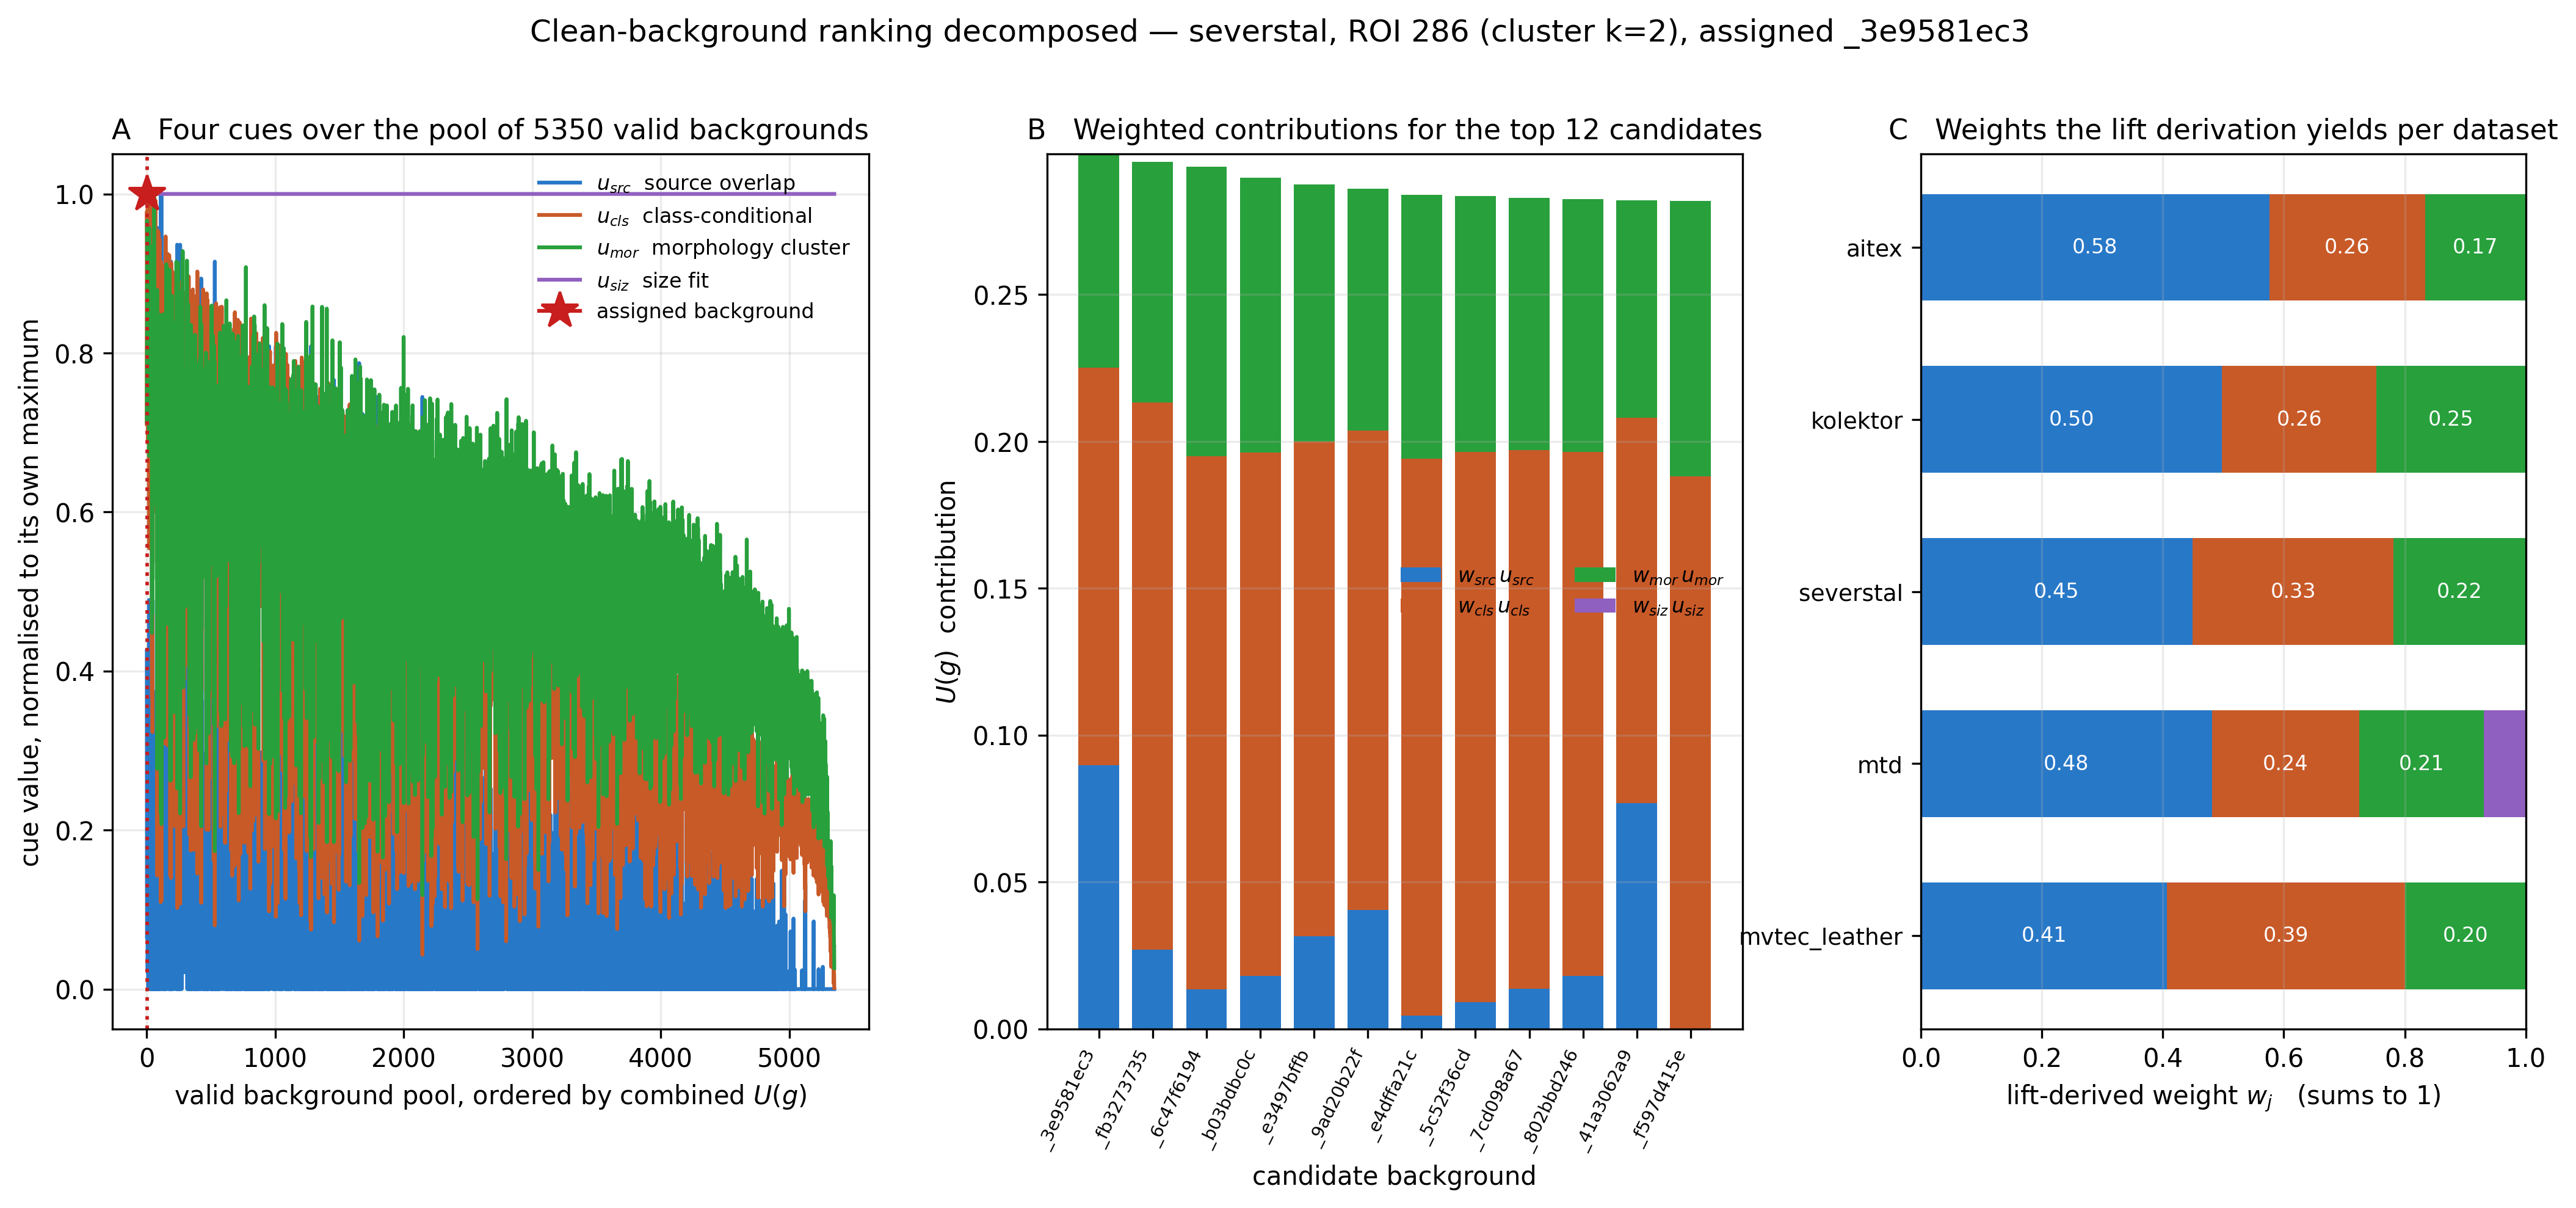

Source code (Python):
# -*- coding: utf-8 -*-
"""Figure 3.2.4-3 — decomposition of the clean-background ranking into four cues.

Operational functions are imported rather than reimplemented:
  scripts/aroma/clean_bg_selection._hist_intersection / _image_hist /
                                   _class_bg_hist / _target_by_cluster /
                                   _scale_to_fit / _image_dim /
                                   _derive_void_floors / valid_bg_pool /
                                   load_inputs

Panels
  A  four cues over the valid background pool, ordered by the combined score U(g)
  B  stacked contribution w_j * u_j for the top candidates
  C  lift-derived weights per dataset, read from clean_bg_summary_ring.md
"""
import os
import re
import sys
from pathlib import Path

import numpy as np
import matplotlib
matplotlib.use("Agg")
import matplotlib.pyplot as plt
from matplotlib import rcParams

rcParams["font.family"] = "DejaVu Sans"
rcParams["axes.unicode_minus"] = False

REPO = os.environ.get("AROMA_REPO", "D:/project/aroma")
ROOT = os.environ.get("AROMA_DATASET_ROOT", "D:/project/aroma_dataset")
OUT_DIR = os.path.join(os.path.dirname(os.path.abspath(__file__)), "..", "image")

sys.path.insert(0, REPO)
sys.path.insert(0, os.path.join(REPO, "scripts"))
sys.path.insert(0, os.path.join(REPO, "scripts", "aroma"))

import clean_bg_selection as CBS  # noqa: E402

DS = "severstal"
DATASETS = ["aitex", "kolektor", "severstal", "mtd", "mvtec_leather"]
CUES = [("src", "$u_{src}$  source overlap", "#2878c8"),
        ("cls", "$u_{cls}$  class-conditional", "#c85a28"),
        ("mor", "$u_{mor}$  morphology cluster", "#28a03c"),
        ("siz", "$u_{siz}$  size fit", "#9060c0")]
TOP_BARS = 12


def read_weights(ds):
    """clean_bg_summary_ring.md 의 실측 가중치. 재계산하지 않는다."""
    t = (Path(ROOT) / "roi" / ds / "clean_bg_summary_ring.md").read_text(encoding="utf-8")
    m = re.search(r"w_src=([\d.]+)\s+w_class=([\d.]+)\s+w_size=([\d.]+)\s+w_k=([\d.]+)", t)
    lk = re.search(r"lift_k=([\d.]+)", t)
    return (dict(src=float(m.group(1)), cls=float(m.group(2)),
                 siz=float(m.group(3)), mor=float(m.group(4))),
            float(lk.group(1)) if lk else float("nan"))


def score_pool(ds):
    """한 ROI 를 골라 valid 배경 풀 전체에 4 cue 를 매긴다."""
    prof = os.path.join(ROOT, "profiling", "profiling", ds)
    roi_dir = os.path.join(ROOT, "roi", ds)
    data = CBS.load_inputs(prof, roi_dir)
    if data["status"] != "ok":
        raise SystemExit("load_inputs failed: %s" % data)
    names, bin_edges = data["names"], data["bin_edges"]
    vf, ef = CBS._derive_void_floors(data["good_by_img"], 15.0)
    valid_ids, _reasons, _dv = CBS.valid_bg_pool(
        data["good_by_img"], True, None, vf, ef, floor_pct=15.0)
    tgt_by_k = CBS._target_by_cluster(data["compat"])
    w, lift_k = read_weights(ds)

    good_hist, good_dim = {}, {}
    for iid in valid_ids:
        rows = data["good_by_img"].get(iid, [])
        good_hist[iid] = CBS._image_hist(rows, names, bin_edges, vf, ef)
        good_dim[iid] = CBS._image_dim(rows)

    defect_by_img = {}
    for r in data["defect_rows"]:
        defect_by_img.setdefault(r.get("image_id", ""), []).append(r)
    src_hist = {i: CBS._image_hist(rs, names, bin_edges, vf, ef)
                for i, rs in defect_by_img.items()}
    class_hist = CBS._class_bg_hist(data["defect_rows"], names, bin_edges, vf, ef,
                                    data.get("iid_to_class", {}))

    sel = CBS.load_json(os.path.join(roi_dir, "clean_bg_selected_ring.json"))
    best_case = None
    for s in sel:
        k = str(s.get("cluster_id"))
        tgt = tgt_by_k.get(k)
        bbox = CBS._parse_bbox(s.get("defect_bbox"))
        sdv = src_hist.get(str(s.get("image_id", "")))
        if not tgt or not bbox or not sdv:
            continue
        cdv = class_hist.get(str(s.get("class_value") or ""), {})
        wh = (bbox[2], bbox[3])
        rows = []
        for g in valid_ids:
            u = dict(src=CBS._hist_intersection(good_hist[g], sdv),
                     cls=CBS._hist_intersection(good_hist[g], cdv),
                     mor=CBS._hist_intersection(good_hist[g], tgt),
                     siz=CBS._scale_to_fit(wh, good_dim[g]))
            rows.append((g, u, sum(w[j] * u[j] for j in w)))
        rows.sort(key=lambda t: -t[2])
        # u_mor 를 뺀 순위의 1위와 U(g) 1위가 다른 ROI = k_fit 이 순서를 바꾼 사례
        wo = max(rows, key=lambda t: sum(w[j] * t[1][j] for j in w if j != "mor"))
        if wo[0] == rows[0][0]:
            continue
        gap = rows[0][2] - wo[2]
        if best_case is None or gap > best_case[0]:
            best_case = (gap, s, rows)
    if best_case is None:
        raise SystemExit("no ROI where u_mor changed the top-1")
    return best_case[1], best_case[2], w, lift_k


def main():
    s, rows, w, _lift_k = score_pool(DS)
    assigned = s.get("assigned_normal_id")

    fig = plt.figure(figsize=(17, 6.2))
    gs = fig.add_gridspec(1, 3, width_ratios=[1.25, 1.15, 1.0], wspace=0.26)

    # ---- A: four cues over the pool, ordered by U(g) ----
    axA = fig.add_subplot(gs[0, 0])
    xs = np.arange(1, len(rows) + 1)
    for key, lab, col in CUES:
        v = np.array([r[1][key] for r in rows], dtype=float)
        mx = v.max() if v.max() > 0 else 1.0
        axA.plot(xs, v / mx, lw=1.5, color=col, label=lab)
    star = [i for i, r in enumerate(rows) if r[0] == assigned]
    if star:
        axA.axvline(star[0] + 1, color="#c81e1e", ls=":", lw=1.4)
        axA.plot(star[0] + 1, 1.0, marker="*", ms=15, color="#c81e1e",
                 label="assigned background")
    axA.set_xlabel("valid background pool, ordered by combined $U(g)$", fontsize=10)
    axA.set_ylabel("cue value, normalised to its own maximum", fontsize=10)
    axA.set_title("A   Four cues over the pool of %d valid backgrounds" % len(rows),
                  fontsize=11)
    axA.legend(fontsize=8, frameon=False, loc="upper right")
    axA.grid(alpha=0.25)

    # ---- B: stacked w_j * u_j for the top candidates ----
    axB = fig.add_subplot(gs[0, 1])
    top = rows[:TOP_BARS]
    bx = np.arange(len(top))
    bottom = np.zeros(len(top))
    for key, lab, col in CUES:
        vals = np.array([w[key] * r[1][key] for r in top], dtype=float)
        axB.bar(bx, vals, bottom=bottom, color=col, width=0.76,
                label="$w_{%s}\\,u_{%s}$" % (key, key))
        bottom += vals
    axB.set_xticks(bx)
    axB.set_xticklabels([r[0] for r in top], rotation=64, ha="right", fontsize=7)
    axB.set_ylabel("$U(g)$  contribution", fontsize=10)
    axB.set_xlabel("candidate background", fontsize=10)
    axB.set_title("B   Weighted contributions for the top %d candidates" % len(top),
                  fontsize=11)
    axB.legend(fontsize=8, frameon=False, ncol=2)
    axB.grid(axis="y", alpha=0.25)

    # ---- C: lift-derived weights per dataset ----
    axC = fig.add_subplot(gs[0, 2])
    ys = np.arange(len(DATASETS))
    left = np.zeros(len(DATASETS))
    wt = [read_weights(d)[0] for d in DATASETS]
    for key, lab, col in CUES:
        vals = np.array([t[key] for t in wt], dtype=float)
        axC.barh(ys, vals, left=left, color=col, height=0.62)
        for y, (v, l) in enumerate(zip(vals, left)):
            if v >= 0.09:
                axC.text(l + v / 2.0, y, "%.2f" % v, ha="center", va="center",
                         fontsize=8, color="#ffffff")
        left += vals
    axC.set_yticks(ys)
    axC.set_yticklabels(DATASETS, fontsize=9)
    axC.set_xlim(0, 1.0)
    axC.set_xlabel("lift-derived weight $w_j$   (sums to 1)", fontsize=10)
    axC.set_title("C   Weights the lift derivation yields per dataset", fontsize=11)
    axC.grid(axis="x", alpha=0.25)
    axC.invert_yaxis()

    fig.suptitle("Clean-background ranking decomposed — %s, ROI %s (cluster k=%s), "
                 "assigned %s" % (DS, s.get("roi_idx"), s.get("cluster_id"), assigned),
                 fontsize=12, y=1.0)
    os.makedirs(OUT_DIR, exist_ok=True)
    out = os.path.join(OUT_DIR, "[figure 3.2.4 3] bg_cue_decomposition.png")
    fig.savefig(out, dpi=300, bbox_inches="tight")
    print("saved:", out)
    print("  case: roi_idx=%s image_id=%s assigned=%s pool=%d"
          % (s.get("roi_idx"), s.get("image_id"), assigned, len(rows)))
    print("  weights:", {k: round(v, 4) for k, v in w.items()})


if __name__ == "__main__":
    main()
